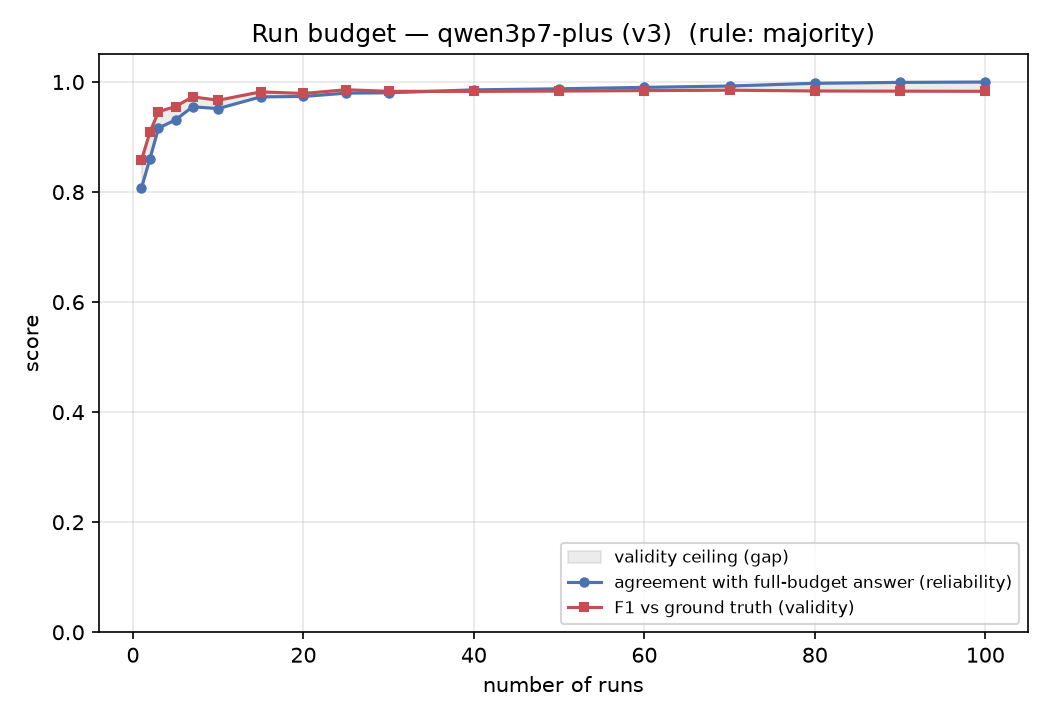

The data file committed next to this chart (first rows):
model, prompt, n_runs, n_draws, agreement_with_full_mean, agreement_with_full_std, f1_vs_gt_mean, f1_vs_gt_std, decision_size_mean, patterns_discovered_frac, p_correct_mean, p_correct_std
qwen3p7-plus, v3, 1, 200, 0.8072, 0.271, 0.8579, 0.2352, 28.81, 0.0435, 0.8867, 0.2842
qwen3p7-plus, v3, 2, 200, 0.861, 0.1169, 0.9092, 0.08, 34.74, 0.0817, 0.9055, 0.1811
qwen3p7-plus, v3, 3, 200, 0.9162, 0.1451, 0.9462, 0.1221, 30.34, 0.1115, 0.8884, 0.1532
qwen3p7-plus, v3, 5, 200, 0.9312, 0.1109, 0.9554, 0.0901, 30.79, 0.1717, 0.8912, 0.125
qwen3p7-plus, v3, 7, 200, 0.955, 0.0709, 0.9731, 0.0554, 30.35, 0.2161, 0.8819, 0.1189
qwen3p7-plus, v3, 10, 200, 0.9517, 0.0516, 0.9669, 0.0345, 31.07, 0.2778, 0.9003, 0.0819
qwen3p7-plus, v3, 15, 200, 0.973, 0.0252, 0.9821, 0.019, 30.08, 0.3628, 0.8968, 0.0712
qwen3p7-plus, v3, 20, 200, 0.9737, 0.0275, 0.9792, 0.0193, 30.25, 0.4265, 0.8959, 0.0565
qwen3p7-plus, v3, 25, 200, 0.9798, 0.0175, 0.986, 0.0133, 29.84, 0.5072, 0.8879, 0.0495
qwen3p7-plus, v3, 30, 200, 0.9804, 0.0185, 0.9831, 0.0138, 30.01, 0.5498, 0.8911, 0.0425
qwen3p7-plus, v3, 40, 200, 0.9858, 0.0166, 0.9829, 0.0111, 30.02, 0.6502, 0.8901, 0.0332
qwen3p7-plus, v3, 50, 200, 0.9877, 0.0159, 0.9836, 0.0102, 29.98, 0.7261, 0.8864, 0.0283
qwen3p7-plus, v3, 60, 200, 0.9903, 0.0154, 0.9844, 0.0092, 29.93, 0.7839, 0.8874, 0.0218
qwen3p7-plus, v3, 70, 200, 0.9927, 0.0137, 0.9851, 0.0076, 29.88, 0.8385, 0.8868, 0.0198
qwen3p7-plus, v3, 80, 200, 0.9977, 0.0085, 0.9837, 0.0044, 29.96, 0.8972, 0.8902, 0.0146
qwen3p7-plus, v3, 90, 200, 0.9993, 0.0047, 0.9834, 0.0024, 29.98, 0.9422, 0.8891, 0.0091
qwen3p7-plus, v3, 100, 1, 1.0, 0.0, 0.9831, 0.0, 30.0, 1.0, 0.889, 0.0
